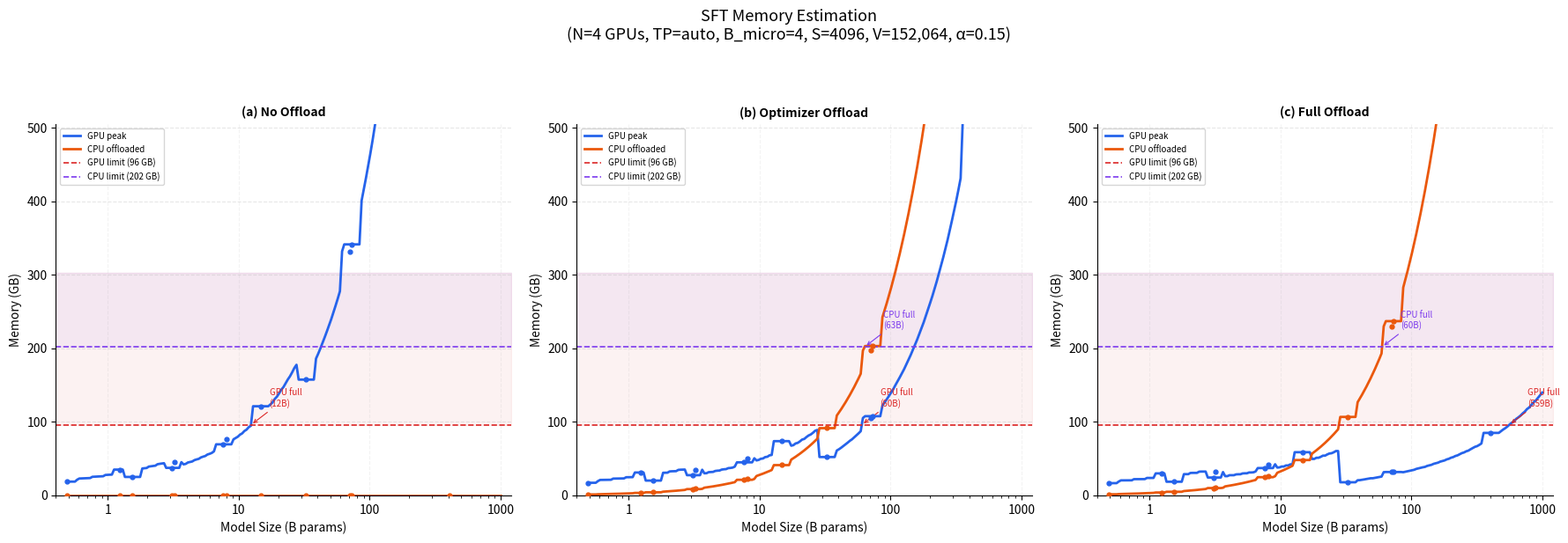

Python code for this plot: (Note: this script raises an exception after producing the figure.)
"""
Memory Estimation for LLM Training (SFT & GRPO)

Implements the formulas from MEMORY_ESTIMATION_METHOD.md to estimate peak GPU
and CPU memory across model sizes, and generates a 4-panel diagnostic plot.

Usage:
    python -m benchmarks.estimate_memory [OPTIONS]

    --num-gpus 4          FSDP world size (default: 4)
    --tp-degree 1         Tensor parallelism for vLLM rollout (default: 1)
    --micro-batch-size 4  Per-GPU micro-batch size (default: 4)
    --seq-length 4096     Total sequence length (default: 4096)
    --vocab-size 152064   Vocabulary size (default: 152064)
    --alpha 0.15          Overhead factor (default: 0.15)
    --gpu-memory 96       GPU HBM limit in GB (default: 96)
    --cpu-memory 202      CPU memory limit per GPU in GB (default: 202)
    --output PATH         Output PNG path
    --min-params 0.5      Minimum model size in billions (default: 0.5)
    --max-params 1000     Maximum model size in billions (default: 1000)
"""

from __future__ import annotations

import argparse
import json
from dataclasses import dataclass, asdict
from pathlib import Path

import matplotlib
matplotlib.use("Agg")
import matplotlib.pyplot as plt
import matplotlib.ticker as ticker
import numpy as np


# ---------------------------------------------------------------------------
# Model architecture
# ---------------------------------------------------------------------------

@dataclass
class ModelArch:
    """Transformer architecture parameters."""
    P: float   # Total parameters (raw count, not billions)
    h: int     # Hidden dimension
    L: int     # Number of layers
    a: int     # Attention heads
    a_kv: int  # KV heads (GQA)
    d_ff: int  # FFN intermediate size
    V: int     # Vocabulary size

    @property
    def P_billions(self) -> float:
        return self.P / 1e9


# Verified model configs from HuggingFace (Feb 2026)
REFERENCE_MODELS: dict[str, ModelArch] = {
    "Qwen2.5-0.5B":  ModelArch(P=0.49e9,  h=896,   L=24,  a=14,  a_kv=2,  d_ff=4864,   V=151936),
    "Qwen2.5-1.5B":  ModelArch(P=1.54e9,  h=1536,  L=28,  a=12,  a_kv=2,  d_ff=8960,   V=151936),
    "Qwen2.5-3B":    ModelArch(P=3.09e9,  h=2048,  L=36,  a=16,  a_kv=2,  d_ff=11008,  V=151936),
    "Qwen2.5-7B":    ModelArch(P=7.62e9,  h=3584,  L=28,  a=28,  a_kv=4,  d_ff=18944,  V=152064),
    "Qwen2.5-14B":   ModelArch(P=14.77e9, h=5120,  L=48,  a=40,  a_kv=8,  d_ff=13824,  V=152064),
    "Qwen2.5-32B":   ModelArch(P=32.76e9, h=5120,  L=64,  a=40,  a_kv=8,  d_ff=27648,  V=152064),
    "Qwen2.5-72B":   ModelArch(P=72.71e9, h=8192,  L=80,  a=64,  a_kv=8,  d_ff=29568,  V=152064),
    "Llama3-1B":      ModelArch(P=1.24e9,  h=2048,  L=16,  a=32,  a_kv=8,  d_ff=8192,   V=128256),
    "Llama3-3B":      ModelArch(P=3.21e9,  h=3072,  L=28,  a=24,  a_kv=8,  d_ff=8192,   V=128256),
    "Llama3-8B":      ModelArch(P=8.03e9,  h=4096,  L=32,  a=32,  a_kv=8,  d_ff=14336,  V=128256),
    "Llama3-70B":     ModelArch(P=70.55e9, h=8192,  L=80,  a=64,  a_kv=8,  d_ff=28672,  V=128256),
    "Llama3-405B":    ModelArch(P=405.0e9, h=16384, L=126, a=128, a_kv=8,  d_ff=53248,  V=128256),
}


def _round_to_multiple(x: float, multiple: int = 256) -> int:
    return max(multiple, int(round(x / multiple)) * multiple)


def estimate_arch(P_billions: float, V: int = 152064) -> ModelArch:
    """Estimate architecture from parameter count using scaling heuristics."""
    h = _round_to_multiple(1500 * P_billions ** 0.4, 128)
    L = max(4, round(12 * P_billions ** 0.35))
    d_head = 128 if P_billions >= 3 else 64
    a = max(1, h // d_head)
    a_kv = max(2, min(8, a // 8))
    d_ff = _round_to_multiple(h * 16 / 3, 256)  # SwiGLU: 8h/3 * 2
    P = P_billions * 1e9
    return ModelArch(P=P, h=h, L=L, a=a, a_kv=a_kv, d_ff=d_ff, V=V)


def get_arch(P_billions: float, V: int = 152064) -> ModelArch:
    """Look up reference model or estimate architecture."""
    # Check if close to a known model
    for name, arch in REFERENCE_MODELS.items():
        if abs(arch.P_billions - P_billions) / max(P_billions, 0.1) < 0.15:
            return arch
    return estimate_arch(P_billions, V)


# ---------------------------------------------------------------------------
# Memory estimation building blocks (all return bytes)
# ---------------------------------------------------------------------------

BYTES_BF16 = 2
BYTES_FP32 = 4
CONST_OVERHEAD_BYTES = 0.5 * 1e9  # 500 MB constant framework overhead


def to_gb(b: float) -> float:
    return b / (1024 ** 3)


def activation_memory(B: int, S: int, h: int, L: int, a: int) -> float:
    """Eq. 3: Activation memory with gradient checkpointing (per-layer recomp peak)."""
    # A_checkpoint = BSh * (2L + 64 + 4aS/h)
    return B * S * h * (2 * L + 64 + 4 * a * S / h) * BYTES_BF16


def logits_memory(B: int, S: int, V: int) -> float:
    """Eq. 4a: Logits tensor in bf16."""
    return 2 * B * S * V


def overhead(model_states: float, activations: float, alpha: float = 0.15) -> float:
    """Eq. 4: Fragmentation + framework overhead."""
    return alpha * (model_states + activations) + CONST_OVERHEAD_BYTES


def fsdp_unit_params(h: int) -> int:
    """Largest single FSDP unit ≈ one transformer layer."""
    return 12 * h * h


# ---------------------------------------------------------------------------
# SFT estimators
# ---------------------------------------------------------------------------

def sft_no_fsdp(arch: ModelArch, B: int, S: int, alpha: float = 0.15) -> dict:
    """Eq. 5: SFT on single GPU, no sharding."""
    P = arch.P
    states = 16 * P
    act = activation_memory(B, S, arch.h, arch.L, arch.a)
    logits = logits_memory(B, S, arch.V)
    oh = overhead(states, act, alpha)
    gpu_peak = states + act + logits + oh
    return {"gpu_peak_gb": to_gb(gpu_peak), "cpu_offloaded_gb": 0.0}


def sft_fsdp(arch: ModelArch, B: int, S: int, N: int, T: int = 1,
             alpha: float = 0.15) -> dict:
    """Eq. 8: SFT with FSDP, no offloading. T = tensor parallelism degree."""
    P = arch.P
    states = 16 * P / N
    unit_peak = 2 * fsdp_unit_params(arch.h) * BYTES_BF16  # Eq. 7
    act = activation_memory(B, S, arch.h, arch.L, arch.a) / T
    logits = logits_memory(B, S, arch.V) / T
    oh = overhead(states, act, alpha)
    gpu_peak = states + act + unit_peak + logits + oh
    return {"gpu_peak_gb": to_gb(gpu_peak), "cpu_offloaded_gb": 0.0}


def sft_fsdp_optim_offload(arch: ModelArch, B: int, S: int, N: int, T: int = 1,
                            alpha: float = 0.15) -> dict:
    """Eq. 9: SFT with FSDP + optimizer offload to CPU. T = tensor parallelism degree."""
    P = arch.P
    gpu_states = 4 * P / N  # bf16 weights + bf16 grads
    unit_peak = 2 * fsdp_unit_params(arch.h) * BYTES_BF16
    act = activation_memory(B, S, arch.h, arch.L, arch.a) / T
    logits = logits_memory(B, S, arch.V) / T
    oh = overhead(gpu_states, act, alpha)
    gpu_peak = gpu_states + act + unit_peak + logits + oh
    cpu_offloaded = 12 * P / N  # master weights + momentum + variance
    return {"gpu_peak_gb": to_gb(gpu_peak), "cpu_offloaded_gb": to_gb(cpu_offloaded)}


def sft_fsdp_full_offload(arch: ModelArch, B: int, S: int, N: int, T: int = 1,
                           alpha: float = 0.15) -> dict:
    """Eq. 10: SFT with FSDP + full param & optimizer offload. T = tensor parallelism degree."""
    unit_peak = 2 * fsdp_unit_params(arch.h) * BYTES_BF16
    act = activation_memory(B, S, arch.h, arch.L, arch.a) / T
    logits = logits_memory(B, S, arch.V) / T
    # grad buffer for current unit
    grad_buf = fsdp_unit_params(arch.h) * BYTES_BF16
    oh = overhead(unit_peak, act, alpha)
    gpu_peak = unit_peak + act + grad_buf + logits + oh
    cpu_offloaded = 14 * arch.P / N  # 12 (optim) + 2 (params) per shard
    return {"gpu_peak_gb": to_gb(gpu_peak), "cpu_offloaded_gb": to_gb(cpu_offloaded)}


# ---------------------------------------------------------------------------
# GRPO estimators
# ---------------------------------------------------------------------------

def grpo_phases(arch: ModelArch, B_micro: int, S: int, N: int, T: int = 1,
                gpu_mem_util: float = 0.7, gpu_total_gb: float = 96.0,
                alpha: float = 0.15) -> dict:
    """
    Estimate per-phase GPU memory for GRPO (verl).

    Returns dict with per-phase GPU memory and overall peak + CPU offloaded.
    Assumes: optimizer offload for actor, ref model offloaded to CPU.
    """
    P = arch.P
    h, L, a, a_kv, V = arch.h, arch.L, arch.a, arch.a_kv, arch.V

    # --- Phase 1: Rollout (vLLM) --- Eq. 12d
    vllm_weights_per_gpu = 2 * P / T
    vllm_overhead = 2 * 1e9  # ~2 GB framework overhead
    # KV cache: what remains after weights + overhead
    available_for_kv = gpu_mem_util * gpu_total_gb * 1e9 - vllm_weights_per_gpu - vllm_overhead
    kv_cache = max(0, available_for_kv)
    rollout_gpu = (vllm_weights_per_gpu + kv_cache + vllm_overhead)
    # Simpler: rollout uses gpu_mem_util fraction + overhead for non-KV
    # But Eq. 12d says: (2P + KV_cache) / T + overhead
    # Since KV fills remaining space, effective usage ≈ gpu_mem_util * total
    rollout_gpu = max(vllm_weights_per_gpu + vllm_overhead,
                      gpu_mem_util * gpu_total_gb * 1e9)

    # --- Phase 2: Reference log-probs (offloaded) --- Eq. 13b / 15b
    unit_peak = 2 * fsdp_unit_params(h) * BYTES_BF16
    ref_act = B_micro * S * h * BYTES_BF16  # forward-only activations
    ref_logits = logits_memory(B_micro, S, V)
    ref_overhead = 1 * 1e9  # ~1 GB
    ref_gpu = unit_peak + ref_act + ref_logits + ref_overhead

    # --- Phase 3: Actor update (FSDP + optim offload) --- Eq. 15c
    actor_gpu_states = 4 * P / N  # bf16 weights + grads, FSDP-sharded
    actor_act = activation_memory(B_micro, S, h, L, a)
    actor_logits = logits_memory(B_micro, S, V)
    actor_unit_peak = unit_peak
    actor_oh = overhead(actor_gpu_states, actor_act, alpha)
    actor_gpu = actor_gpu_states + actor_act + actor_unit_peak + actor_logits + actor_oh

    # --- Weight sync spike --- Eq. 18
    fsdp_shard = 2 * P / N
    vllm_copy = 2 * P / T
    allgather_buf = 2 * fsdp_unit_params(h) * BYTES_BF16  # one unit buffer
    weight_sync_gpu = fsdp_shard + vllm_copy + allgather_buf

    # --- Peak (Eq. 19) ---
    gpu_peak = max(rollout_gpu, ref_gpu, actor_gpu, weight_sync_gpu)

    # --- CPU offloaded (Eq. 21c): optimizer states + full ref model ---
    cpu_offloaded = 12 * P / N + 2 * P

    return {
        "rollout_gpu_gb": to_gb(rollout_gpu),
        "ref_gpu_gb": to_gb(ref_gpu),
        "actor_gpu_gb": to_gb(actor_gpu),
        "weight_sync_gpu_gb": to_gb(weight_sync_gpu),
        "gpu_peak_gb": to_gb(gpu_peak),
        "cpu_offloaded_gb": to_gb(cpu_offloaded),
    }


# ---------------------------------------------------------------------------
# Feasibility
# ---------------------------------------------------------------------------

def fits(gpu_peak_gb: float, cpu_offloaded_gb: float,
         gpu_limit: float = 96.0, cpu_limit: float = 202.0) -> bool:
    return gpu_peak_gb <= gpu_limit and cpu_offloaded_gb <= cpu_limit


def min_tp_degree(arch: ModelArch, N: int, B_micro: int, S: int,
                  gpu_mem_util: float = 0.7, gpu_total_gb: float = 96.0,
                  cpu_limit: float = 202.0, alpha: float = 0.15,
                  candidates: list[int] | None = None) -> int | None:
    """Find the minimum TP degree from candidates that makes GRPO fit.

    Returns the smallest T where both GPU peak and CPU offload fit within
    limits, or None if no candidate works.
    """
    if candidates is None:
        candidates = [1, 2, 4, 8]
    for T in candidates:
        if T > N:
            break  # TP degree can't exceed FSDP world size
        est = grpo_phases(arch, B_micro, S, N, T,
                          gpu_mem_util=gpu_mem_util,
                          gpu_total_gb=gpu_total_gb, alpha=alpha)
        if fits(est["gpu_peak_gb"], est["cpu_offloaded_gb"],
                gpu_total_gb, cpu_limit):
            return T
    return None


def binding_constraint(gpu_peak_gb: float, cpu_offloaded_gb: float,
                       gpu_limit: float = 96.0, cpu_limit: float = 202.0) -> str:
    gpu_ok = gpu_peak_gb <= gpu_limit
    cpu_ok = cpu_offloaded_gb <= cpu_limit
    if gpu_ok and cpu_ok:
        return "fits"
    if not gpu_ok and not cpu_ok:
        return "both"
    return "gpu" if not gpu_ok else "cpu"


# ---------------------------------------------------------------------------
# Plotting
# ---------------------------------------------------------------------------

PLOT_COLORS = {
    "gpu": "#2563eb",
    "cpu": "#ea580c",
    "gpu_limit": "#dc2626",
    "cpu_limit": "#7c3aed",
    "rollout": "#2563eb",
    "ref": "#16a34a",
    "actor": "#dc2626",
    "weight_sync": "#ea580c",
}


def _style_ax(ax: plt.Axes) -> None:
    ax.spines["top"].set_visible(False)
    ax.spines["right"].set_visible(False)
    ax.grid(axis="y", alpha=0.3, linestyle="--")
    ax.grid(axis="x", alpha=0.15, linestyle="--")


def _add_limits(ax: plt.Axes, gpu_limit: float, cpu_limit: float,
                xlim: tuple[float, float]) -> None:
    """Draw horizontal limit lines and shaded forbidden regions."""
    ax.axhline(gpu_limit, color=PLOT_COLORS["gpu_limit"], linestyle="--",
               linewidth=1.2, label=f"GPU limit ({gpu_limit:.0f} GB)")
    ax.axhline(cpu_limit, color=PLOT_COLORS["cpu_limit"], linestyle="--",
               linewidth=1.2, label=f"CPU limit ({cpu_limit:.0f} GB)")
    ax.fill_between(xlim, gpu_limit, max(gpu_limit, cpu_limit) * 1.5,
                    color=PLOT_COLORS["gpu_limit"], alpha=0.06)
    ax.fill_between(xlim, cpu_limit, max(gpu_limit, cpu_limit) * 1.5,
                    color=PLOT_COLORS["cpu_limit"], alpha=0.06)


def _annotate_crossing(ax: plt.Axes, x_vals: np.ndarray, y_vals: np.ndarray,
                       limit: float, label: str, color: str) -> None:
    """Annotate where a line crosses a limit."""
    for i in range(len(y_vals) - 1):
        if y_vals[i] <= limit < y_vals[i + 1]:
            # Linear interpolation for crossing point
            frac = (limit - y_vals[i]) / (y_vals[i + 1] - y_vals[i])
            x_cross = x_vals[i] * (x_vals[i + 1] / x_vals[i]) ** frac
            ax.annotate(f"{label}\n({x_cross:.0f}B)",
                        xy=(x_cross, limit),
                        xytext=(15, 15), textcoords="offset points",
                        fontsize=7, color=color,
                        arrowprops=dict(arrowstyle="->", color=color, lw=0.8))
            break


def _mark_reference_models(ax: plt.Axes, estimator, ref_models: dict[str, ModelArch],
                           key: str, **kwargs) -> None:
    """Plot dots for verified reference models."""
    for name, arch in ref_models.items():
        result = estimator(arch, **kwargs)
        ax.plot(arch.P_billions, result[key], "o", color="gray",
                markersize=4, zorder=5, alpha=0.7)


def generate_plots(
    N: int = 4,
    T: int | str = "auto",
    B_micro: int = 4,
    S: int = 4096,
    V: int = 152064,
    alpha: float = 0.15,
    gpu_limit: float = 96.0,
    cpu_limit: float = 202.0,
    min_params: float = 0.5,
    max_params: float = 1000.0,
    output_path: Path | None = None,
) -> tuple[Path, list[dict]]:
    """Generate SFT and GRPO memory estimation plots (two separate figures).

    SFT figure (3 panels): no offload, optimizer offload, full offload
    GRPO figure (2 panels): peak memory, per-phase breakdown

    Returns (sft_plot_path, all_data).
    """
    auto_tp = (T == "auto")

    def _resolve_tp(arch: ModelArch) -> int:
        if auto_tp:
            t = min_tp_degree(arch, N, B_micro, S,
                              gpu_total_gb=gpu_limit, cpu_limit=cpu_limit, alpha=alpha)
            return t if t is not None else min(8, N)
        return T if isinstance(T, int) else 1

    # Model sizes: log-spaced sweep
    P_values = np.geomspace(min_params, max_params, 200)
    xlim = (min_params * 0.8, max_params * 1.2)

    # Compute estimates for each model size
    all_data: list[dict] = []
    sft_no_off_gpu, sft_no_off_cpu = [], []
    sft_optim_gpu, sft_optim_cpu = [], []
    sft_full_gpu, sft_full_cpu = [], []
    grpo_gpu, grpo_cpu = [], []
    grpo_rollout, grpo_ref, grpo_actor, grpo_wsync = [], [], [], []

    for P_b in P_values:
        arch = get_arch(P_b, V)

        if auto_tp:
            selected_T = min_tp_degree(arch, N, B_micro, S,
                                       gpu_total_gb=gpu_limit,
                                       cpu_limit=cpu_limit, alpha=alpha)
        else:
            selected_T = T

        if selected_T is None:
            selected_T = min(8, N)

        sft_no = sft_fsdp(arch, B_micro, S, N, T=selected_T, alpha=alpha)
        sft_opt = sft_fsdp_optim_offload(arch, B_micro, S, N, T=selected_T, alpha=alpha)
        sft_ful = sft_fsdp_full_offload(arch, B_micro, S, N, T=selected_T, alpha=alpha)

        grpo_est = grpo_phases(arch, B_micro, S, N, selected_T,
                               gpu_total_gb=gpu_limit, alpha=alpha)

        sft_no_off_gpu.append(sft_no["gpu_peak_gb"])
        sft_no_off_cpu.append(sft_no["cpu_offloaded_gb"])
        sft_optim_gpu.append(sft_opt["gpu_peak_gb"])
        sft_optim_cpu.append(sft_opt["cpu_offloaded_gb"])
        sft_full_gpu.append(sft_ful["gpu_peak_gb"])
        sft_full_cpu.append(sft_ful["cpu_offloaded_gb"])
        grpo_gpu.append(grpo_est["gpu_peak_gb"])
        grpo_cpu.append(grpo_est["cpu_offloaded_gb"])
        grpo_rollout.append(grpo_est["rollout_gpu_gb"])
        grpo_ref.append(grpo_est["ref_gpu_gb"])
        grpo_actor.append(grpo_est["actor_gpu_gb"])
        grpo_wsync.append(grpo_est["weight_sync_gpu_gb"])

        row = {
            "model_size_B": float(f"{P_b:.2f}"),
            "arch_h": arch.h,
            "arch_L": arch.L,
            "tp_degree": selected_T,
            "sft_fsdp_no_offload": sft_no,
            "sft_fsdp_optim_offload": sft_opt,
            "sft_fsdp_full_offload": sft_ful,
            "grpo": grpo_est,
        }
        all_data.append(row)

    # Convert to arrays
    P_arr = np.array(P_values)
    sft_no_off_gpu = np.array(sft_no_off_gpu)
    sft_no_off_cpu = np.array(sft_no_off_cpu)
    sft_optim_gpu = np.array(sft_optim_gpu)
    sft_optim_cpu = np.array(sft_optim_cpu)
    sft_full_gpu = np.array(sft_full_gpu)
    sft_full_cpu = np.array(sft_full_cpu)
    grpo_gpu_arr = np.array(grpo_gpu)
    grpo_cpu_arr = np.array(grpo_cpu)

    tp_label = "auto" if auto_tp else str(T)
    subtitle = (f"N={N} GPUs, TP={tp_label}, B_micro={B_micro}, S={S}, "
                f"V={V:,}, α={alpha}")
    y_max = max(gpu_limit, cpu_limit) * 2.5

    # =====================================================================
    # Figure 1: SFT (3 panels — no offload, optimizer offload, full offload)
    # =====================================================================
    fig_sft, axes_sft = plt.subplots(1, 3, figsize=(18, 6))
    fig_sft.suptitle(f"SFT Memory Estimation\n({subtitle})", fontsize=13, y=1.02)

    sft_panels = [
        ("(a) No Offload", sft_no_off_gpu, sft_no_off_cpu, sft_fsdp),
        ("(b) Optimizer Offload", sft_optim_gpu, sft_optim_cpu, sft_fsdp_optim_offload),
        ("(c) Full Offload", sft_full_gpu, sft_full_cpu, sft_fsdp_full_offload),
    ]

    for ax, (title, gpu_data, cpu_data, estimator_fn) in zip(axes_sft, sft_panels):
        _style_ax(ax)
        ax.set_title(title, fontsize=10, fontweight="bold")
        ax.plot(P_arr, gpu_data, color=PLOT_COLORS["gpu"], linewidth=2, label="GPU peak")
        ax.plot(P_arr, cpu_data, color=PLOT_COLORS["cpu"], linewidth=2, label="CPU offloaded")
        _add_limits(ax, gpu_limit, cpu_limit, xlim)
        _annotate_crossing(ax, P_arr, gpu_data, gpu_limit, "GPU full", PLOT_COLORS["gpu_limit"])
        _annotate_crossing(ax, P_arr, cpu_data, cpu_limit, "CPU full", PLOT_COLORS["cpu_limit"])
        # Reference model dots
        for name, arch in REFERENCE_MODELS.items():
            ref_T = _resolve_tp(arch) if auto_tp else (T if T != "auto" else 1)
            r = estimator_fn(arch, B_micro, S, N, T=ref_T, alpha=alpha)
            ax.plot(arch.P_billions, r["gpu_peak_gb"], "o", color=PLOT_COLORS["gpu"],
                    markersize=3.5, zorder=5)
            ax.plot(arch.P_billions, r["cpu_offloaded_gb"], "o", color=PLOT_COLORS["cpu"],
                    markersize=3.5, zorder=5)
        ax.set_xscale("log")
        ax.set_xlabel("Model Size (B params)")
        ax.set_ylabel("Memory (GB)")
        ax.set_xlim(xlim)
        ax.set_ylim(0, y_max)
        ax.xaxis.set_major_formatter(ticker.ScalarFormatter())
        ax.legend(fontsize=7, loc="upper left")

    fig_sft.tight_layout(rect=[0, 0, 1, 0.95])

    # Save SFT figure
    if output_path is None:
        output_path = Path(__file__).parent / "results" / "memory_estimation_sft.png"
    output_path.parent.mkdir(parents=True, exist_ok=True)
    fig_sft.savefig(str(output_path), dpi=150, bbox_inches="tight")
    plt.close(fig_sft)
    print(f"SFT plot saved to: {output_path}")

    # =====================================================================
    # Figure 2: GRPO (2 panels — peak memory, per-phase breakdown)
    # =====================================================================
    grpo_path = output_path.with_name(
        output_path.stem.replace("sft", "grpo") + output_path.suffix
    )
    # Fallback if stem doesn't contain "sft"
    if grpo_path == output_path:
        grpo_path = output_path.with_name("memory_estimation_grpo.png")

    fig_grpo, axes_grpo = plt.subplots(1, 2, figsize=(14, 6))
    fig_grpo.suptitle(f"GRPO Memory Estimation\n({subtitle})", fontsize=13, y=1.02)

    # Panel (a): GRPO peak
    ax = axes_grpo[0]
    _style_ax(ax)
    ax.set_title("(a) GRPO — FSDP + Optim Offload, Ref Offloaded", fontsize=10,
                 fontweight="bold")
    ax.plot(P_arr, grpo_gpu_arr, color=PLOT_COLORS["gpu"], linewidth=2,
            label="GPU peak (max of phases)")
    ax.plot(P_arr, grpo_cpu_arr, color=PLOT_COLORS["cpu"], linewidth=2,
            label="CPU offloaded")
    _add_limits(ax, gpu_limit, cpu_limit, xlim)
    _annotate_crossing(ax, P_arr, grpo_gpu_arr, gpu_limit, "GPU full", PLOT_COLORS["gpu_limit"])
    _annotate_crossing(ax, P_arr, grpo_cpu_arr, cpu_limit, "CPU full", PLOT_COLORS["cpu_limit"])
    for name, arch in REFERENCE_MODELS.items():
        ref_T = (min_tp_degree(arch, N, B_micro, S, gpu_total_gb=gpu_limit,
                               cpu_limit=cpu_limit, alpha=alpha)
                 if auto_tp else T)
        if ref_T is None:
            ref_T = min(8, N)
        r = grpo_phases(arch, B_micro, S, N, ref_T, gpu_total_gb=gpu_limit, alpha=alpha)
        ax.plot(arch.P_billions, r["gpu_peak_gb"], "o", color=PLOT_COLORS["gpu"],
                markersize=3.5, zorder=5)
        ax.plot(arch.P_billions, r["cpu_offloaded_gb"], "o", color=PLOT_COLORS["cpu"],
                markersize=3.5, zorder=5)
    ax.set_xscale("log")
    ax.set_xlabel("Model Size (B params)")
    ax.set_ylabel("Memory (GB)")
    ax.set_xlim(xlim)
    ax.set_ylim(0, y_max)
    ax.xaxis.set_major_formatter(ticker.ScalarFormatter())
    ax.legend(fontsize=7, loc="upper left")

    # Panel (b): GRPO phase breakdown
    ax = axes_grpo[1]
    _style_ax(ax)
    ax.set_title("(b) GRPO — Per-Phase GPU Breakdown", fontsize=10, fontweight="bold")
    ax.plot(P_arr, grpo_rollout, color=PLOT_COLORS["rollout"], linewidth=1.8,
            label="Rollout (vLLM)")
    ax.plot(P_arr, grpo_ref, color=PLOT_COLORS["ref"], linewidth=1.8,
            label="Ref log-probs")
    ax.plot(P_arr, grpo_actor, color=PLOT_COLORS["actor"], linewidth=1.8,
            label="Actor update")
    ax.plot(P_arr, grpo_wsync, color=PLOT_COLORS["weight_sync"], linewidth=1.8,
            linestyle="-.", label="Weight sync")
    ax.axhline(gpu_limit, color=PLOT_COLORS["gpu_limit"], linestyle="--",
               linewidth=1.2, label=f"GPU limit ({gpu_limit:.0f} GB)")
    ax.fill_between(xlim, gpu_limit, gpu_limit * 3,
                    color=PLOT_COLORS["gpu_limit"], alpha=0.06)
    ax.set_xscale("log")
    ax.set_xlabel("Model Size (B params)")
    ax.set_ylabel("GPU Memory per Phase (GB)")
    ax.set_xlim(xlim)
    ax.set_ylim(0, gpu_limit * 3)
    ax.xaxis.set_major_formatter(ticker.ScalarFormatter())
    ax.legend(fontsize=7, loc="upper left")

    fig_grpo.tight_layout(rect=[0, 0, 1, 0.95])

    fig_grpo.savefig(str(grpo_path), dpi=150, bbox_inches="tight")
    plt.close(fig_grpo)
    print(f"GRPO plot saved to: {grpo_path}")

    return output_path, all_data


# ---------------------------------------------------------------------------
# CLI
# ---------------------------------------------------------------------------

def main() -> None:
    parser = argparse.ArgumentParser(
        description="Estimate GPU/CPU memory for SFT & GRPO training across model sizes."
    )
    parser.add_argument("--num-gpus", type=int, default=4,
                        help="Number of GPUs / FSDP world size (default: 4)")
    parser.add_argument("--tp-degree", type=str, default="auto",
                        help="Tensor parallelism degree for vLLM rollout, or 'auto' "
                             "to select minimum viable T per model (default: auto)")
    parser.add_argument("--micro-batch-size", type=int, default=4,
                        help="Per-GPU micro-batch size (default: 4)")
    parser.add_argument("--seq-length", type=int, default=4096,
                        help="Total sequence length (default: 4096)")
    parser.add_argument("--vocab-size", type=int, default=152064,
                        help="Vocabulary size (default: 152064)")
    parser.add_argument("--alpha", type=float, default=0.15,
                        help="Overhead/fragmentation factor (default: 0.15)")
    parser.add_argument("--gpu-memory", type=float, default=96.0,
                        help="GPU HBM limit in GB (default: 96)")
    parser.add_argument("--cpu-memory", type=float, default=202.0,
                        help="CPU memory limit per GPU in GB (default: 202)")
    parser.add_argument("--output", type=Path, default=None,
                        help="Output PNG path (default: benchmarks/results/memory_estimation.png)")
    parser.add_argument("--min-params", type=float, default=0.5,
                        help="Minimum model size in billions (default: 0.5)")
    parser.add_argument("--max-params", type=float, default=1000.0,
                        help="Maximum model size in billions (default: 1000)")

    args = parser.parse_args()

    # Parse TP degree: "auto" or integer
    tp_degree = "auto" if args.tp_degree == "auto" else int(args.tp_degree)

    output_path, all_data = generate_plots(
        N=args.num_gpus,
        T=tp_degree,
        B_micro=args.micro_batch_size,
        S=args.seq_length,
        V=args.vocab_size,
        alpha=args.alpha,
        gpu_limit=args.gpu_memory,
        cpu_limit=args.cpu_memory,
        min_params=args.min_params,
        max_params=args.max_params,
        output_path=args.output,
    )

    # Helper to resolve TP for a given arch
    auto_tp = (tp_degree == "auto")

    def _resolve_tp(arch):
        if auto_tp:
            t = min_tp_degree(arch, args.num_gpus, args.micro_batch_size,
                              args.seq_length, gpu_total_gb=args.gpu_memory,
                              cpu_limit=args.cpu_memory, alpha=args.alpha)
            return t if t is not None else min(8, args.num_gpus)
        return tp_degree

    # Write JSON alongside the plot
    json_path = output_path.with_suffix(".json")
    json_output = {
        "config": {
            "num_gpus": args.num_gpus,
            "tp_degree": args.tp_degree,
            "micro_batch_size": args.micro_batch_size,
            "seq_length": args.seq_length,
            "vocab_size": args.vocab_size,
            "alpha": args.alpha,
            "gpu_memory_gb": args.gpu_memory,
            "cpu_memory_gb": args.cpu_memory,
        },
        "reference_models": {
            name: {
                "P_billions": arch.P_billions,
                "h": arch.h, "L": arch.L, "a": arch.a,
                "a_kv": arch.a_kv, "d_ff": arch.d_ff, "V": arch.V,
                "tp_degree": _resolve_tp(arch),
                "sft_no_offload": sft_fsdp(
                    arch, args.micro_batch_size, args.seq_length,
                    args.num_gpus, T=_resolve_tp(arch), alpha=args.alpha),
                "sft_optim_offload": sft_fsdp_optim_offload(
                    arch, args.micro_batch_size, args.seq_length,
                    args.num_gpus, T=_resolve_tp(arch), alpha=args.alpha),
                "sft_full_offload": sft_fsdp_full_offload(
                    arch, args.micro_batch_size, args.seq_length,
                    args.num_gpus, T=_resolve_tp(arch), alpha=args.alpha),
                "grpo": grpo_phases(
                    arch, args.micro_batch_size, args.seq_length,
                    args.num_gpus, _resolve_tp(arch),
                    gpu_total_gb=args.gpu_memory, alpha=args.alpha),
            }
            for name, arch in REFERENCE_MODELS.items()
        },
        "sweep": all_data,
    }
    with open(json_path, "w") as f:
        json.dump(json_output, f, indent=2)
    print(f"JSON saved to: {json_path}")

    # Print summary for reference models
    print(f"\n{'Model':<18} {'TP':>3} {'SFT NoOff GPU':>14} {'SFT OptOff GPU':>15} "
          f"{'SFT FullOff GPU':>16} {'GRPO GPU':>10} {'GRPO CPU':>10} {'Fits?':>6}")
    print("-" * 103)
    for name, arch in sorted(REFERENCE_MODELS.items(), key=lambda x: x[1].P):
        ref_T = _resolve_tp(arch)
        sft_no = sft_fsdp(arch, args.micro_batch_size, args.seq_length,
                           args.num_gpus, T=ref_T, alpha=args.alpha)
        sft_opt = sft_fsdp_optim_offload(arch, args.micro_batch_size, args.seq_length,
                                          args.num_gpus, T=ref_T, alpha=args.alpha)
        sft_ful = sft_fsdp_full_offload(arch, args.micro_batch_size, args.seq_length,
                                         args.num_gpus, T=ref_T, alpha=args.alpha)
        grpo = grpo_phases(arch, args.micro_batch_size, args.seq_length,
                           args.num_gpus, ref_T,
                           gpu_total_gb=args.gpu_memory, alpha=args.alpha)
        grpo_ok = fits(grpo["gpu_peak_gb"], grpo["cpu_offloaded_gb"],
                       args.gpu_memory, args.cpu_memory)
        print(f"{name:<18} {ref_T:>3} {sft_no['gpu_peak_gb']:>11.1f} GB "
              f"{sft_opt['gpu_peak_gb']:>12.1f} GB {sft_ful['gpu_peak_gb']:>13.1f} GB "
              f"{grpo['gpu_peak_gb']:>7.1f} GB {grpo['cpu_offloaded_gb']:>7.1f} GB "
              f"{'yes' if grpo_ok else 'NO':>6}")


if __name__ == "__main__":
    main()
